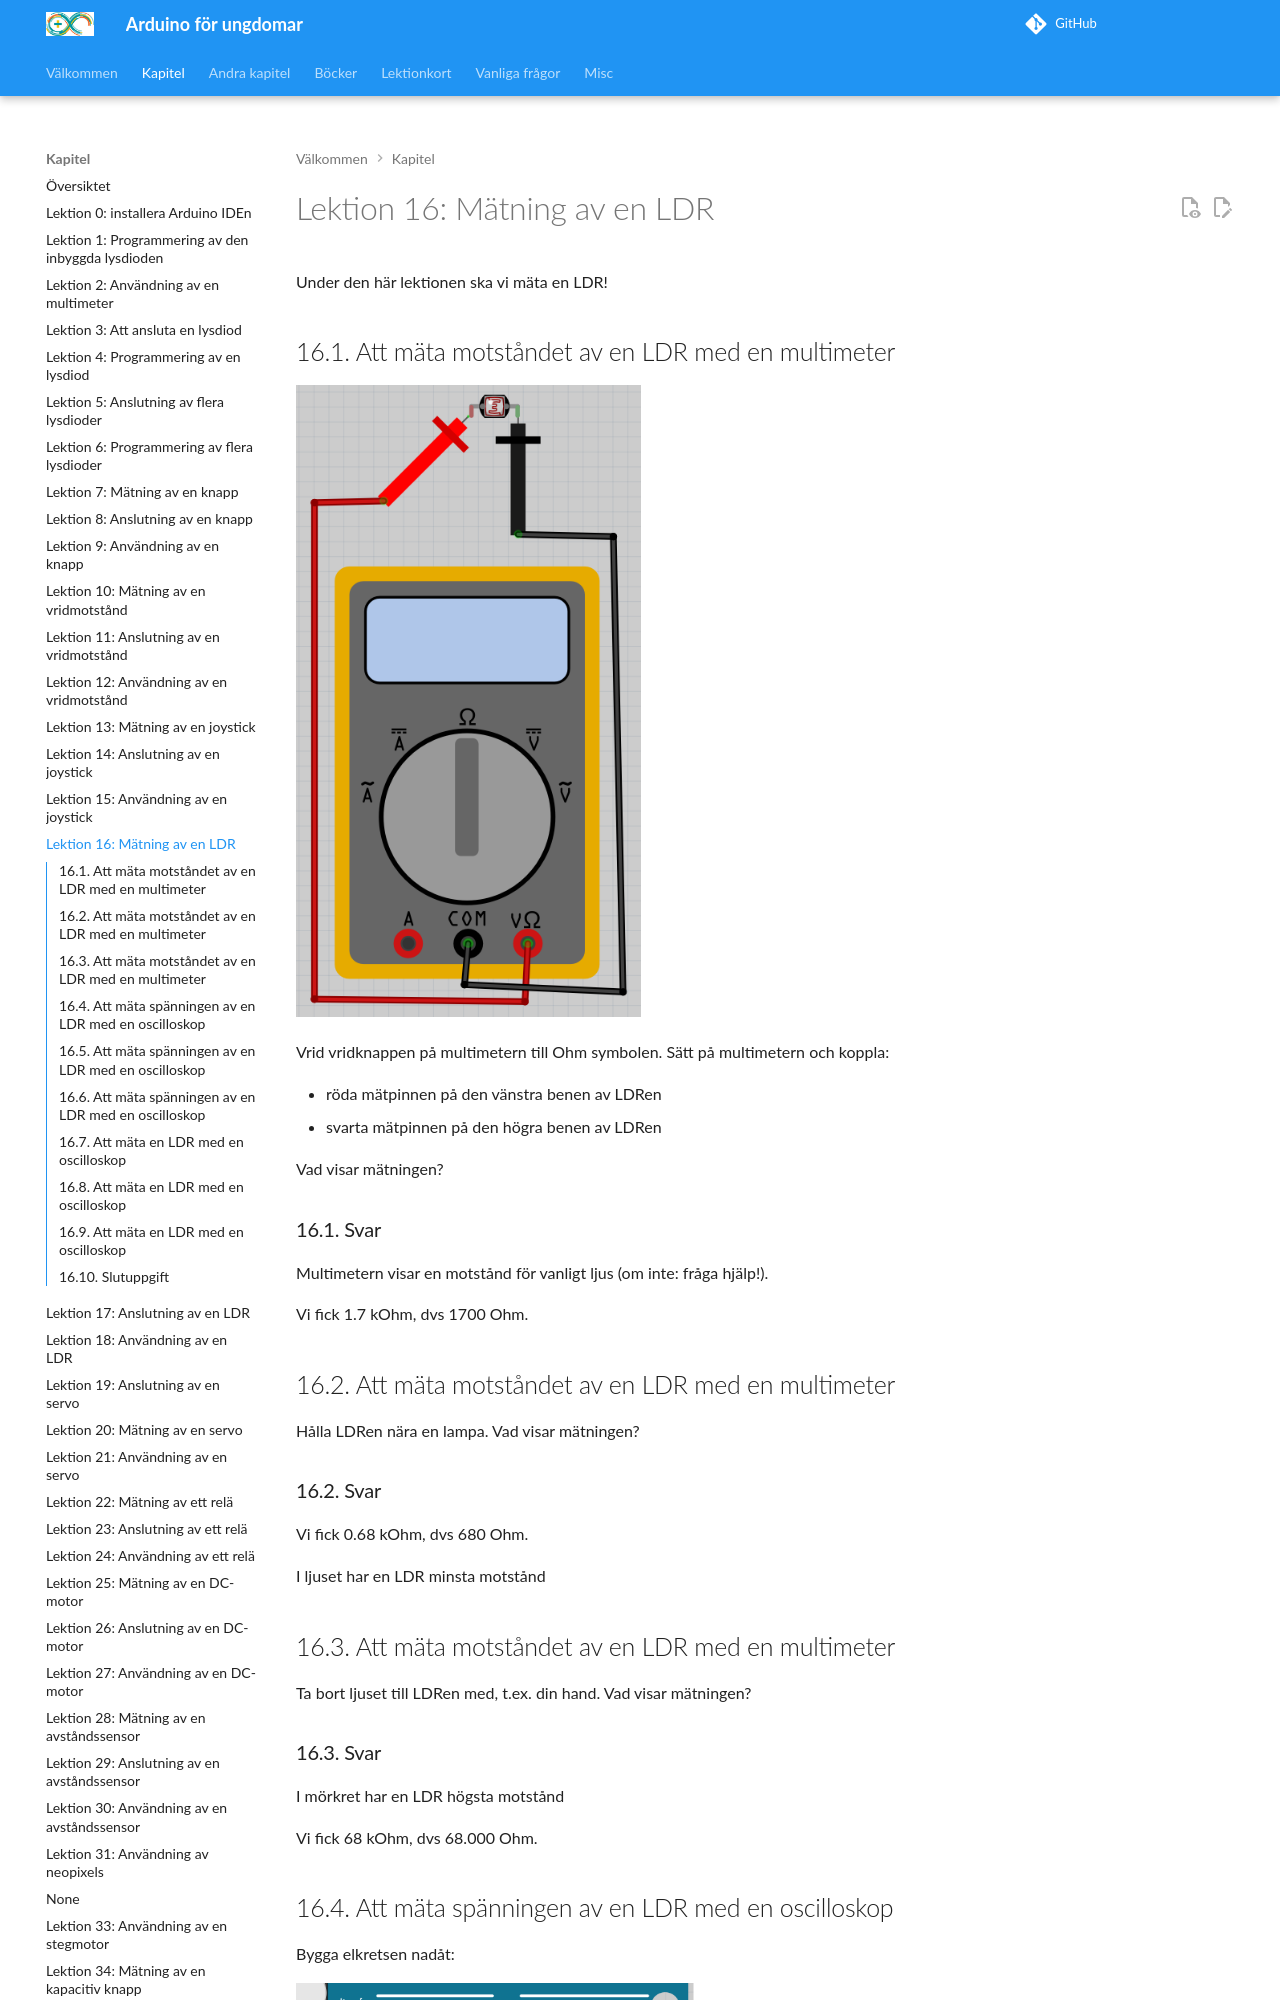

repository: richelbilderbeek/arduino_foer_ungdomar · page: kapitel/16_maetning_av_en_ldr/index.html · generator: mkdocs

# Lektion 16: Mätning av en LDR

Under den här lektionen ska vi mäta en LDR!

## 16.1. Att mäta motståndet av en LDR med en multimeter

![Att mäta en LDR med en multimeter](maetning_av_en_ldr_1.png)

Vrid vridknappen på multimetern till Ohm symbolen.
Sätt på multimetern och koppla:

- röda mätpinnen på den vänstra benen av LDRen
- svarta mätpinnen på den högra benen av LDRen

Vad visar mätningen?

\pagebreak

### 16.1. Svar

Multimetern visar en motstånd för vanligt ljus (om inte: fråga hjälp!).

Vi fick 1.7 kOhm, dvs 1700 Ohm.

## 16.2. Att mäta motståndet av en LDR med en multimeter

Hålla LDRen nära en lampa. Vad visar mätningen?

\pagebreak

### 16.2. Svar

Vi fick 0.68 kOhm, dvs 680 Ohm.

I ljuset har en LDR minsta motstånd
